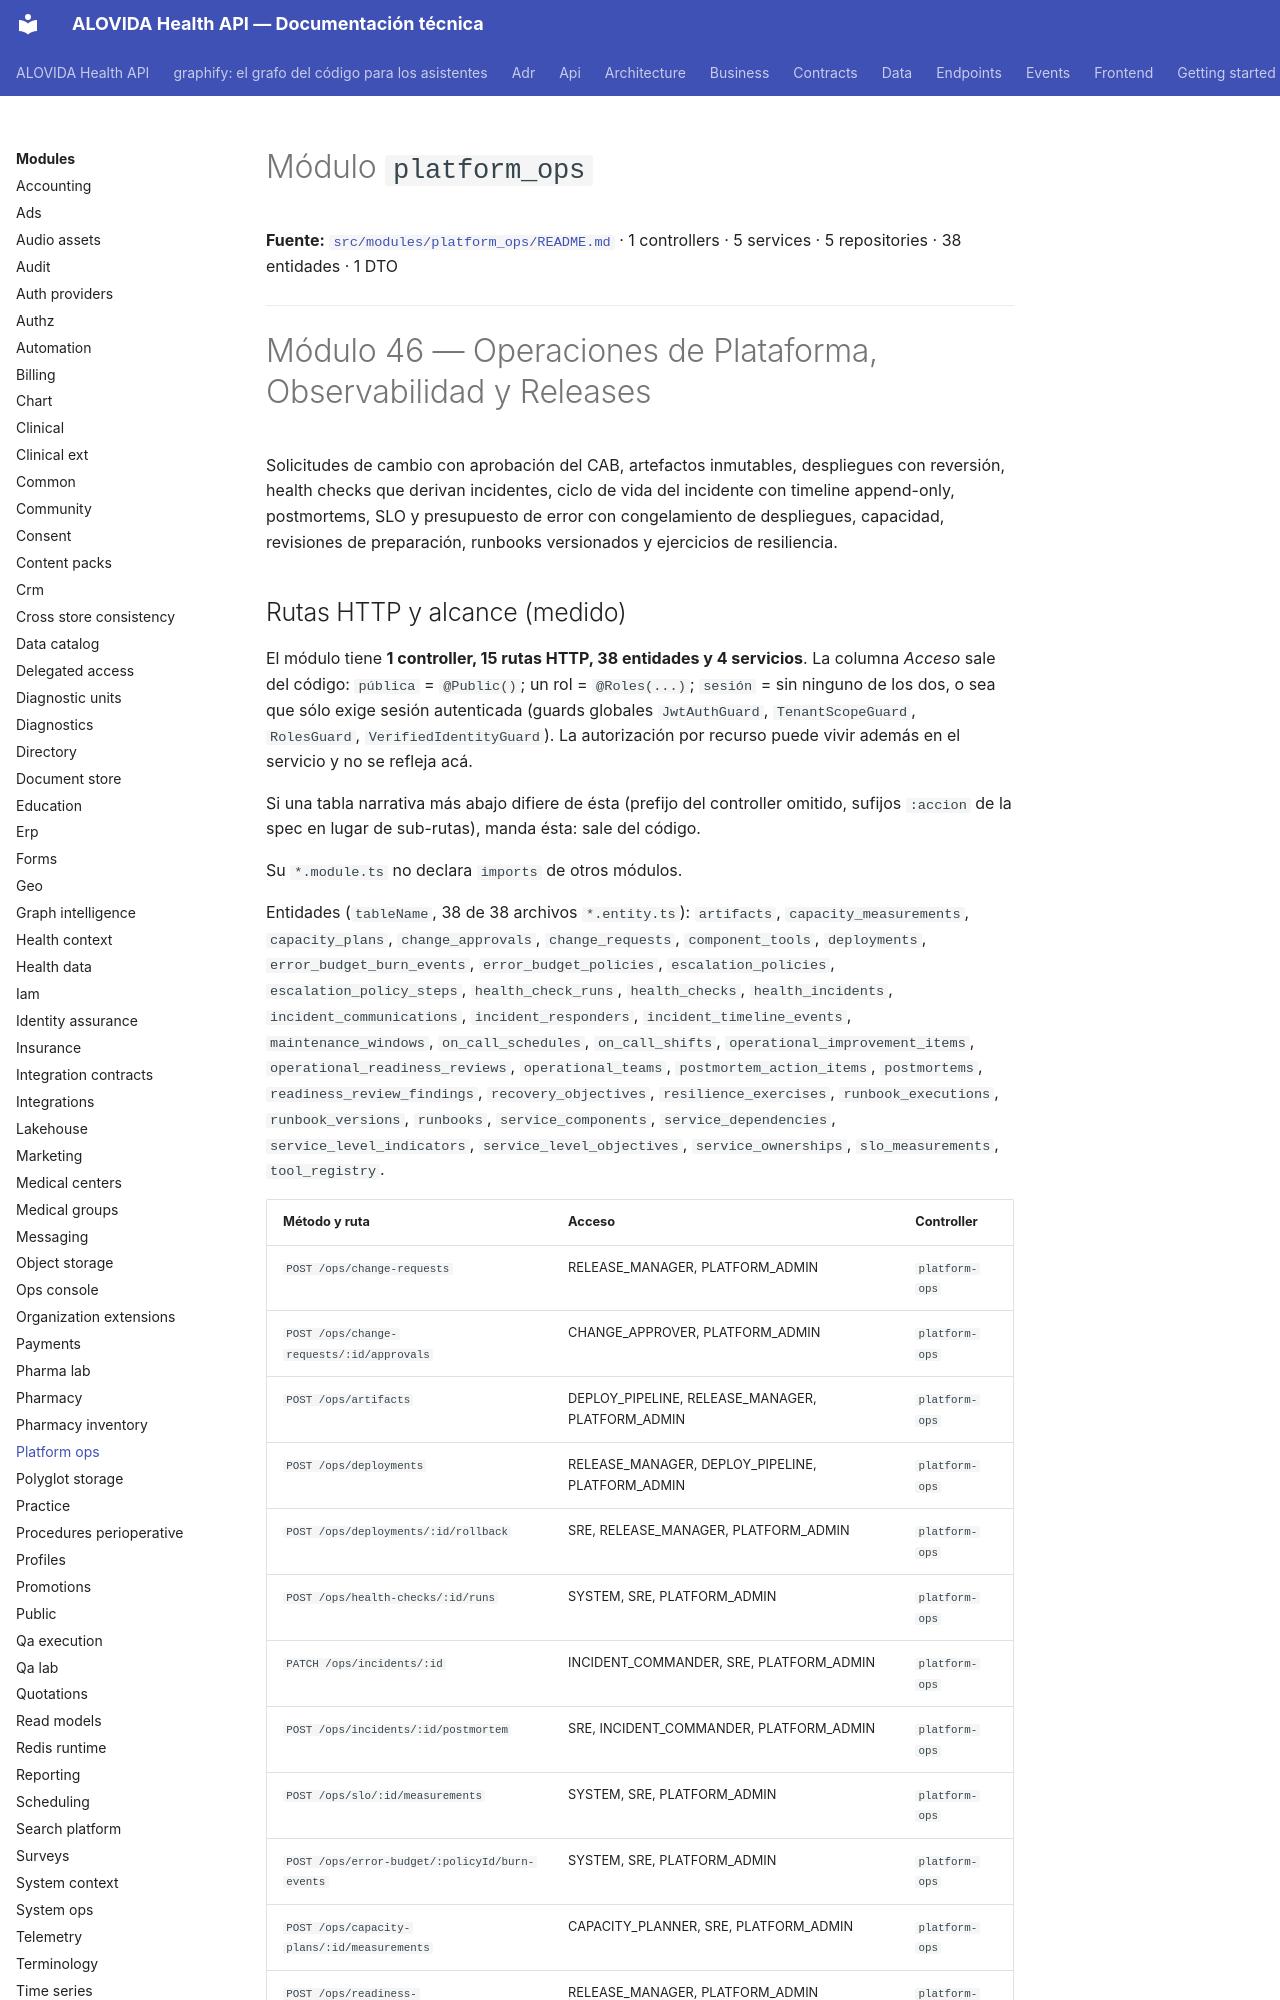

repository: mdavila-2001/mantra-core-health-api · page: modules/platform_ops/index.html · generator: mkdocs

<!--
  ESPEJO AUTOGENERADO — no editar este archivo directamente.
  Fuente real: src/modules/platform_ops/README.md
  Regenerar con: yarn docs:modules:sync (tools/docs/sync-module-docs.mjs)
  Este README es el contrato por dominio mantenido junto al código
  (ver README.md de la raíz, tabla "Arquitectura y mapa").
-->

# Módulo `platform_ops`

**Fuente:** [`src/modules/platform_ops/README.md`](https://github.com/mdavila-2001/mantra-core-health-api/blob/dev/src/modules/platform_ops/README.md)
· 1 controllers · 5 services · 5 repositories · 38 entidades · 1 DTO

---

# Módulo 46 — Operaciones de Plataforma, Observabilidad y Releases

Solicitudes de cambio con aprobación del CAB, artefactos inmutables, despliegues con reversión,
health checks que derivan incidentes, ciclo de vida del incidente con timeline append-only,
postmortems, SLO y presupuesto de error con congelamiento de despliegues, capacidad, revisiones de
preparación, runbooks versionados y ejercicios de resiliencia.
